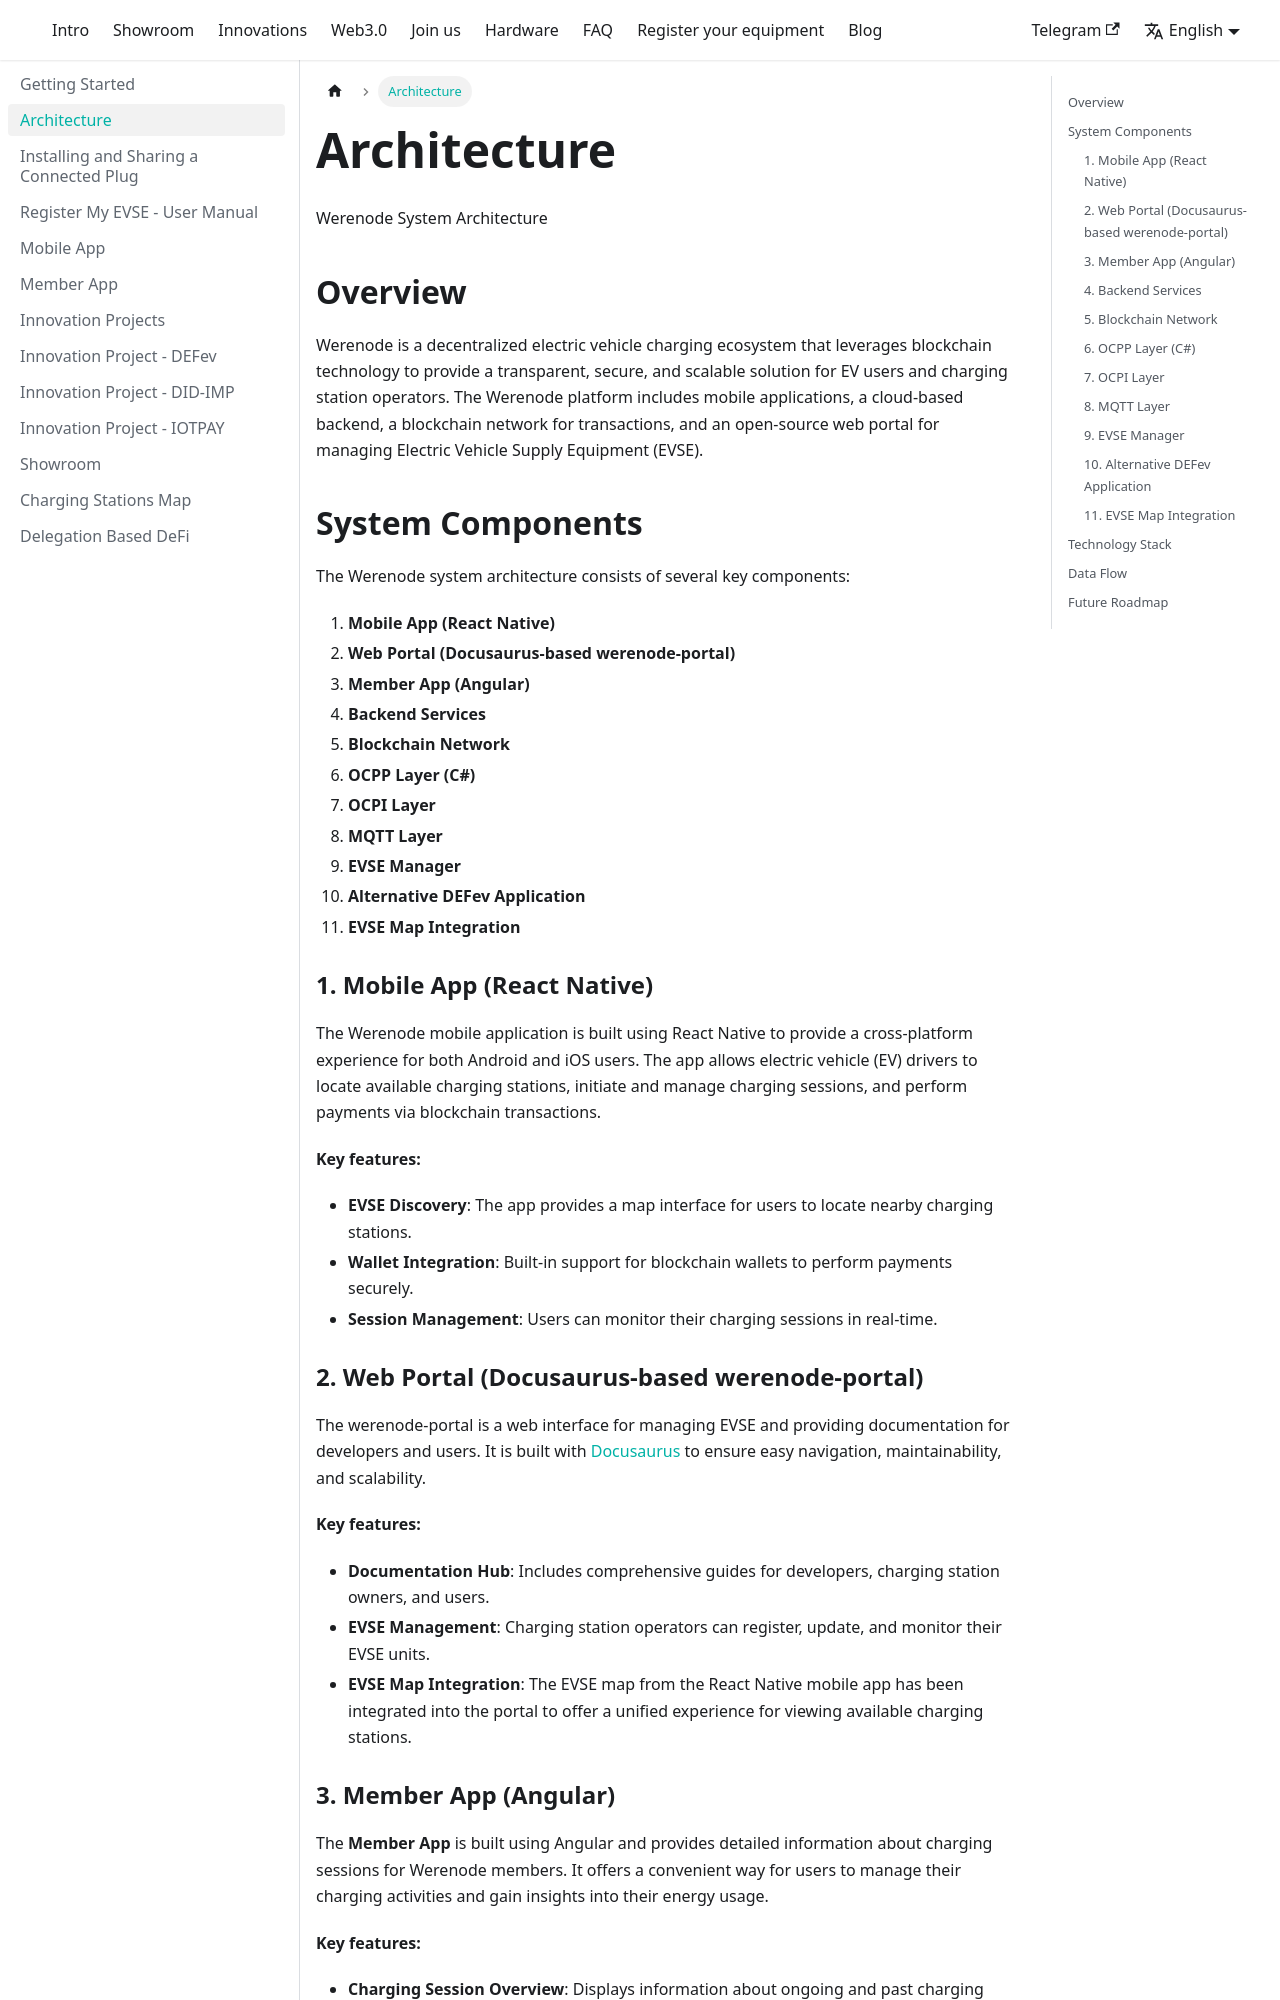

repository: Werenode/werenode-portal · page: docs/architecture/index.html · generator: docusaurus

---
sidebar_position: 2
---

# Architecture

Werenode System Architecture

## Overview

Werenode is a decentralized electric vehicle charging ecosystem that leverages blockchain technology to provide a transparent, secure, and scalable solution for EV users and charging station operators. The Werenode platform includes mobile applications, a cloud-based backend, a blockchain network for transactions, and an open-source web portal for managing Electric Vehicle Supply Equipment (EVSE).

## System Components

The Werenode system architecture consists of several key components:

1. **Mobile App (React Native)**
2. **Web Portal (Docusaurus-based werenode-portal)**
3. **Member App (Angular)**
4. **Backend Services**
5. **Blockchain Network**
6. **OCPP Layer (C#)**
7. **OCPI Layer**
8. **MQTT Layer**
9. **EVSE Manager**
10. **Alternative DEFev Application**
11. **EVSE Map Integration**

### 1. Mobile App (React Native)

The Werenode mobile application is built using React Native to provide a cross-platform experience for both Android and iOS users. The app allows electric vehicle (EV) drivers to locate available charging stations, initiate and manage charging sessions, and perform payments via blockchain transactions.

**Key features:**

- **EVSE Discovery**: The app provides a map interface for users to locate nearby charging stations.
- **Wallet Integration**: Built-in support for blockchain wallets to perform payments securely.
- **Session Management**: Users can monitor their charging sessions in real-time.

### 2. Web Portal (Docusaurus-based werenode-portal)

The werenode-portal is a web interface for managing EVSE and providing documentation for developers and users. It is built with [Docusaurus](https://docusaurus.io/) to ensure easy navigation, maintainability, and scalability.

**Key features:**

- **Documentation Hub**: Includes comprehensive guides for developers, charging station owners, and users.
- **EVSE Management**: Charging station operators can register, update, and monitor their EVSE units.
- **EVSE Map Integration**: The EVSE map from the React Native mobile app has been integrated into the portal to offer a unified experience for viewing available charging stations.
